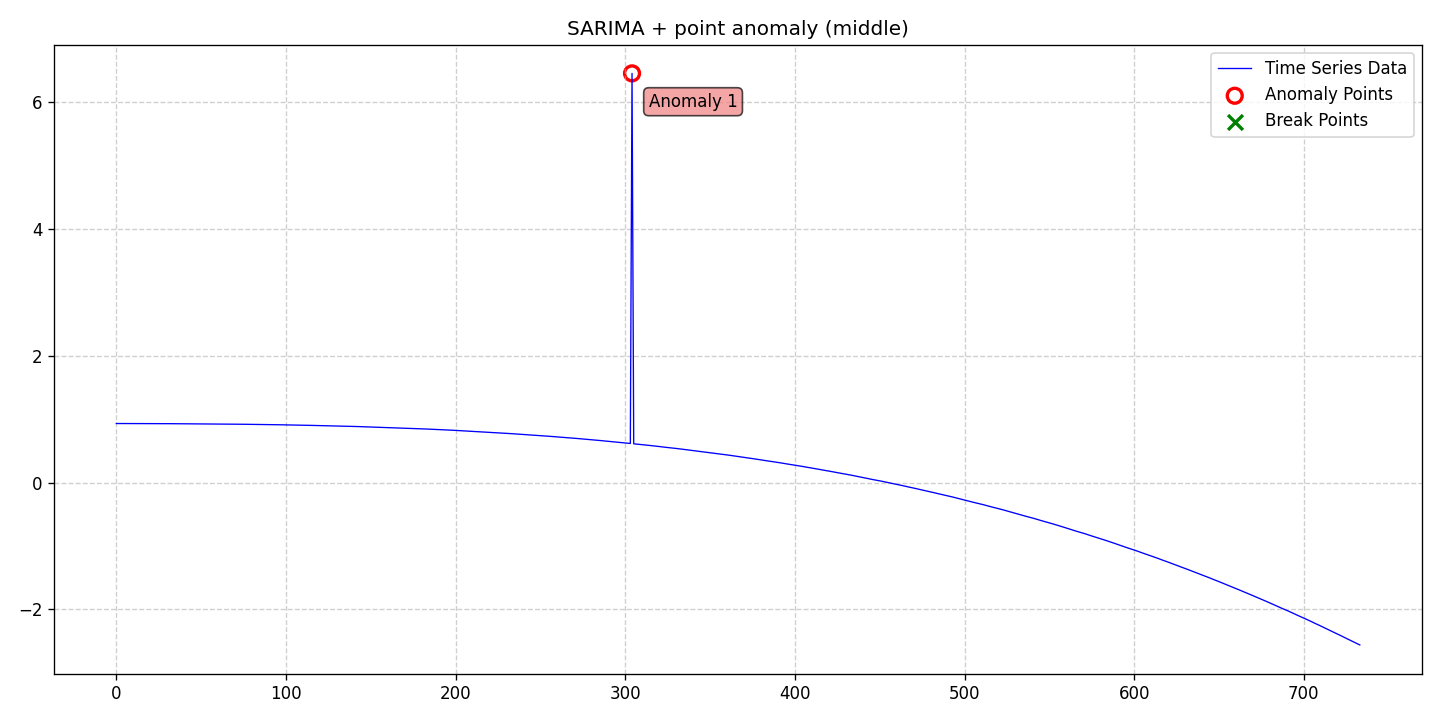

Source data for this figure (header and first rows):
date, data, stationary, det_lin_up, det_lin_down, det_quad, det_cubic, det_exp, det_damped, stoc_trend, volatility, single_seas, multiple_seas, point_anom_single, point_anom_multi, collect_anom, context_anom, mean_shift, var_shift, trend_shift, point_anom_count, point_anom_location, point_anom_point, collect_anom_count
2020-01-01, 0.9313, 0, 0, 0, 0, 0, 0, 0, 0, 0, 1, 0, 1, 0, 0, 0, 0, 0, 0, 1, middle, [304], 0
2020-01-02, 0.9313, 0, 0, 0, 0, 0, 0, 0, 0, 0, 1, 0, 1, 0, 0, 0, 0, 0, 0, 1, middle, [304], 0
2020-01-03, 0.9312, 0, 0, 0, 0, 0, 0, 0, 0, 0, 1, 0, 1, 0, 0, 0, 0, 0, 0, 1, middle, [304], 0
2020-01-04, 0.9311, 0, 0, 0, 0, 0, 0, 0, 0, 0, 1, 0, 1, 0, 0, 0, 0, 0, 0, 1, middle, [304], 0
2020-01-05, 0.9311, 0, 0, 0, 0, 0, 0, 0, 0, 0, 1, 0, 1, 0, 0, 0, 0, 0, 0, 1, middle, [304], 0
2020-01-06, 0.9311, 0, 0, 0, 0, 0, 0, 0, 0, 0, 1, 0, 1, 0, 0, 0, 0, 0, 0, 1, middle, [304], 0
2020-01-07, 0.931, 0, 0, 0, 0, 0, 0, 0, 0, 0, 1, 0, 1, 0, 0, 0, 0, 0, 0, 1, middle, [304], 0
2020-01-08, 0.9309, 0, 0, 0, 0, 0, 0, 0, 0, 0, 1, 0, 1, 0, 0, 0, 0, 0, 0, 1, middle, [304], 0
2020-01-09, 0.9309, 0, 0, 0, 0, 0, 0, 0, 0, 0, 1, 0, 1, 0, 0, 0, 0, 0, 0, 1, middle, [304], 0
2020-01-10, 0.9308, 0, 0, 0, 0, 0, 0, 0, 0, 0, 1, 0, 1, 0, 0, 0, 0, 0, 0, 1, middle, [304], 0
2020-01-11, 0.9307, 0, 0, 0, 0, 0, 0, 0, 0, 0, 1, 0, 1, 0, 0, 0, 0, 0, 0, 1, middle, [304], 0
2020-01-12, 0.9306, 0, 0, 0, 0, 0, 0, 0, 0, 0, 1, 0, 1, 0, 0, 0, 0, 0, 0, 1, middle, [304], 0
2020-01-13, 0.9306, 0, 0, 0, 0, 0, 0, 0, 0, 0, 1, 0, 1, 0, 0, 0, 0, 0, 0, 1, middle, [304], 0
2020-01-14, 0.9305, 0, 0, 0, 0, 0, 0, 0, 0, 0, 1, 0, 1, 0, 0, 0, 0, 0, 0, 1, middle, [304], 0
2020-01-15, 0.9304, 0, 0, 0, 0, 0, 0, 0, 0, 0, 1, 0, 1, 0, 0, 0, 0, 0, 0, 1, middle, [304], 0
2020-01-16, 0.9303, 0, 0, 0, 0, 0, 0, 0, 0, 0, 1, 0, 1, 0, 0, 0, 0, 0, 0, 1, middle, [304], 0
2020-01-17, 0.9303, 0, 0, 0, 0, 0, 0, 0, 0, 0, 1, 0, 1, 0, 0, 0, 0, 0, 0, 1, middle, [304], 0
2020-01-18, 0.9302, 0, 0, 0, 0, 0, 0, 0, 0, 0, 1, 0, 1, 0, 0, 0, 0, 0, 0, 1, middle, [304], 0
2020-01-19, 0.9301, 0, 0, 0, 0, 0, 0, 0, 0, 0, 1, 0, 1, 0, 0, 0, 0, 0, 0, 1, middle, [304], 0
2020-01-20, 0.93, 0, 0, 0, 0, 0, 0, 0, 0, 0, 1, 0, 1, 0, 0, 0, 0, 0, 0, 1, middle, [304], 0
2020-01-21, 0.9299, 0, 0, 0, 0, 0, 0, 0, 0, 0, 1, 0, 1, 0, 0, 0, 0, 0, 0, 1, middle, [304], 0
2020-01-22, 0.9297, 0, 0, 0, 0, 0, 0, 0, 0, 0, 1, 0, 1, 0, 0, 0, 0, 0, 0, 1, middle, [304], 0
2020-01-23, 0.9296, 0, 0, 0, 0, 0, 0, 0, 0, 0, 1, 0, 1, 0, 0, 0, 0, 0, 0, 1, middle, [304], 0
2020-01-24, 0.9295, 0, 0, 0, 0, 0, 0, 0, 0, 0, 1, 0, 1, 0, 0, 0, 0, 0, 0, 1, middle, [304], 0
2020-01-25, 0.9294, 0, 0, 0, 0, 0, 0, 0, 0, 0, 1, 0, 1, 0, 0, 0, 0, 0, 0, 1, middle, [304], 0
2020-01-26, 0.9292, 0, 0, 0, 0, 0, 0, 0, 0, 0, 1, 0, 1, 0, 0, 0, 0, 0, 0, 1, middle, [304], 0
2020-01-27, 0.9291, 0, 0, 0, 0, 0, 0, 0, 0, 0, 1, 0, 1, 0, 0, 0, 0, 0, 0, 1, middle, [304], 0
2020-01-28, 0.9291, 0, 0, 0, 0, 0, 0, 0, 0, 0, 1, 0, 1, 0, 0, 0, 0, 0, 0, 1, middle, [304], 0
2020-01-29, 0.929, 0, 0, 0, 0, 0, 0, 0, 0, 0, 1, 0, 1, 0, 0, 0, 0, 0, 0, 1, middle, [304], 0
2020-01-30, 0.9289, 0, 0, 0, 0, 0, 0, 0, 0, 0, 1, 0, 1, 0, 0, 0, 0, 0, 0, 1, middle, [304], 0
2020-01-31, 0.9289, 0, 0, 0, 0, 0, 0, 0, 0, 0, 1, 0, 1, 0, 0, 0, 0, 0, 0, 1, middle, [304], 0
2020-02-01, 0.9288, 0, 0, 0, 0, 0, 0, 0, 0, 0, 1, 0, 1, 0, 0, 0, 0, 0, 0, 1, middle, [304], 0
2020-02-02, 0.9287, 0, 0, 0, 0, 0, 0, 0, 0, 0, 1, 0, 1, 0, 0, 0, 0, 0, 0, 1, middle, [304], 0
2020-02-03, 0.9285, 0, 0, 0, 0, 0, 0, 0, 0, 0, 1, 0, 1, 0, 0, 0, 0, 0, 0, 1, middle, [304], 0
2020-02-04, 0.9284, 0, 0, 0, 0, 0, 0, 0, 0, 0, 1, 0, 1, 0, 0, 0, 0, 0, 0, 1, middle, [304], 0
2020-02-05, 0.9282, 0, 0, 0, 0, 0, 0, 0, 0, 0, 1, 0, 1, 0, 0, 0, 0, 0, 0, 1, middle, [304], 0
2020-02-06, 0.9281, 0, 0, 0, 0, 0, 0, 0, 0, 0, 1, 0, 1, 0, 0, 0, 0, 0, 0, 1, middle, [304], 0
2020-02-07, 0.928, 0, 0, 0, 0, 0, 0, 0, 0, 0, 1, 0, 1, 0, 0, 0, 0, 0, 0, 1, middle, [304], 0
2020-02-08, 0.9278, 0, 0, 0, 0, 0, 0, 0, 0, 0, 1, 0, 1, 0, 0, 0, 0, 0, 0, 1, middle, [304], 0
2020-02-09, 0.9277, 0, 0, 0, 0, 0, 0, 0, 0, 0, 1, 0, 1, 0, 0, 0, 0, 0, 0, 1, middle, [304], 0
2020-02-10, 0.9276, 0, 0, 0, 0, 0, 0, 0, 0, 0, 1, 0, 1, 0, 0, 0, 0, 0, 0, 1, middle, [304], 0
2020-02-11, 0.9274, 0, 0, 0, 0, 0, 0, 0, 0, 0, 1, 0, 1, 0, 0, 0, 0, 0, 0, 1, middle, [304], 0
2020-02-12, 0.9272, 0, 0, 0, 0, 0, 0, 0, 0, 0, 1, 0, 1, 0, 0, 0, 0, 0, 0, 1, middle, [304], 0
2020-02-13, 0.9272, 0, 0, 0, 0, 0, 0, 0, 0, 0, 1, 0, 1, 0, 0, 0, 0, 0, 0, 1, middle, [304], 0
2020-02-14, 0.927, 0, 0, 0, 0, 0, 0, 0, 0, 0, 1, 0, 1, 0, 0, 0, 0, 0, 0, 1, middle, [304], 0
2020-02-15, 0.9267, 0, 0, 0, 0, 0, 0, 0, 0, 0, 1, 0, 1, 0, 0, 0, 0, 0, 0, 1, middle, [304], 0
2020-02-16, 0.9265, 0, 0, 0, 0, 0, 0, 0, 0, 0, 1, 0, 1, 0, 0, 0, 0, 0, 0, 1, middle, [304], 0
2020-02-17, 0.9264, 0, 0, 0, 0, 0, 0, 0, 0, 0, 1, 0, 1, 0, 0, 0, 0, 0, 0, 1, middle, [304], 0
2020-02-18, 0.9262, 0, 0, 0, 0, 0, 0, 0, 0, 0, 1, 0, 1, 0, 0, 0, 0, 0, 0, 1, middle, [304], 0
2020-02-19, 0.9261, 0, 0, 0, 0, 0, 0, 0, 0, 0, 1, 0, 1, 0, 0, 0, 0, 0, 0, 1, middle, [304], 0
2020-02-20, 0.9258, 0, 0, 0, 0, 0, 0, 0, 0, 0, 1, 0, 1, 0, 0, 0, 0, 0, 0, 1, middle, [304], 0
2020-02-21, 0.9255, 0, 0, 0, 0, 0, 0, 0, 0, 0, 1, 0, 1, 0, 0, 0, 0, 0, 0, 1, middle, [304], 0
2020-02-22, 0.9253, 0, 0, 0, 0, 0, 0, 0, 0, 0, 1, 0, 1, 0, 0, 0, 0, 0, 0, 1, middle, [304], 0
2020-02-23, 0.925, 0, 0, 0, 0, 0, 0, 0, 0, 0, 1, 0, 1, 0, 0, 0, 0, 0, 0, 1, middle, [304], 0
2020-02-24, 0.9248, 0, 0, 0, 0, 0, 0, 0, 0, 0, 1, 0, 1, 0, 0, 0, 0, 0, 0, 1, middle, [304], 0
2020-02-25, 0.9246, 0, 0, 0, 0, 0, 0, 0, 0, 0, 1, 0, 1, 0, 0, 0, 0, 0, 0, 1, middle, [304], 0
2020-02-26, 0.9243, 0, 0, 0, 0, 0, 0, 0, 0, 0, 1, 0, 1, 0, 0, 0, 0, 0, 0, 1, middle, [304], 0
2020-02-27, 0.9242, 0, 0, 0, 0, 0, 0, 0, 0, 0, 1, 0, 1, 0, 0, 0, 0, 0, 0, 1, middle, [304], 0
2020-02-28, 0.924, 0, 0, 0, 0, 0, 0, 0, 0, 0, 1, 0, 1, 0, 0, 0, 0, 0, 0, 1, middle, [304], 0
2020-02-29, 0.9239, 0, 0, 0, 0, 0, 0, 0, 0, 0, 1, 0, 1, 0, 0, 0, 0, 0, 0, 1, middle, [304], 0
... 674 more rows
